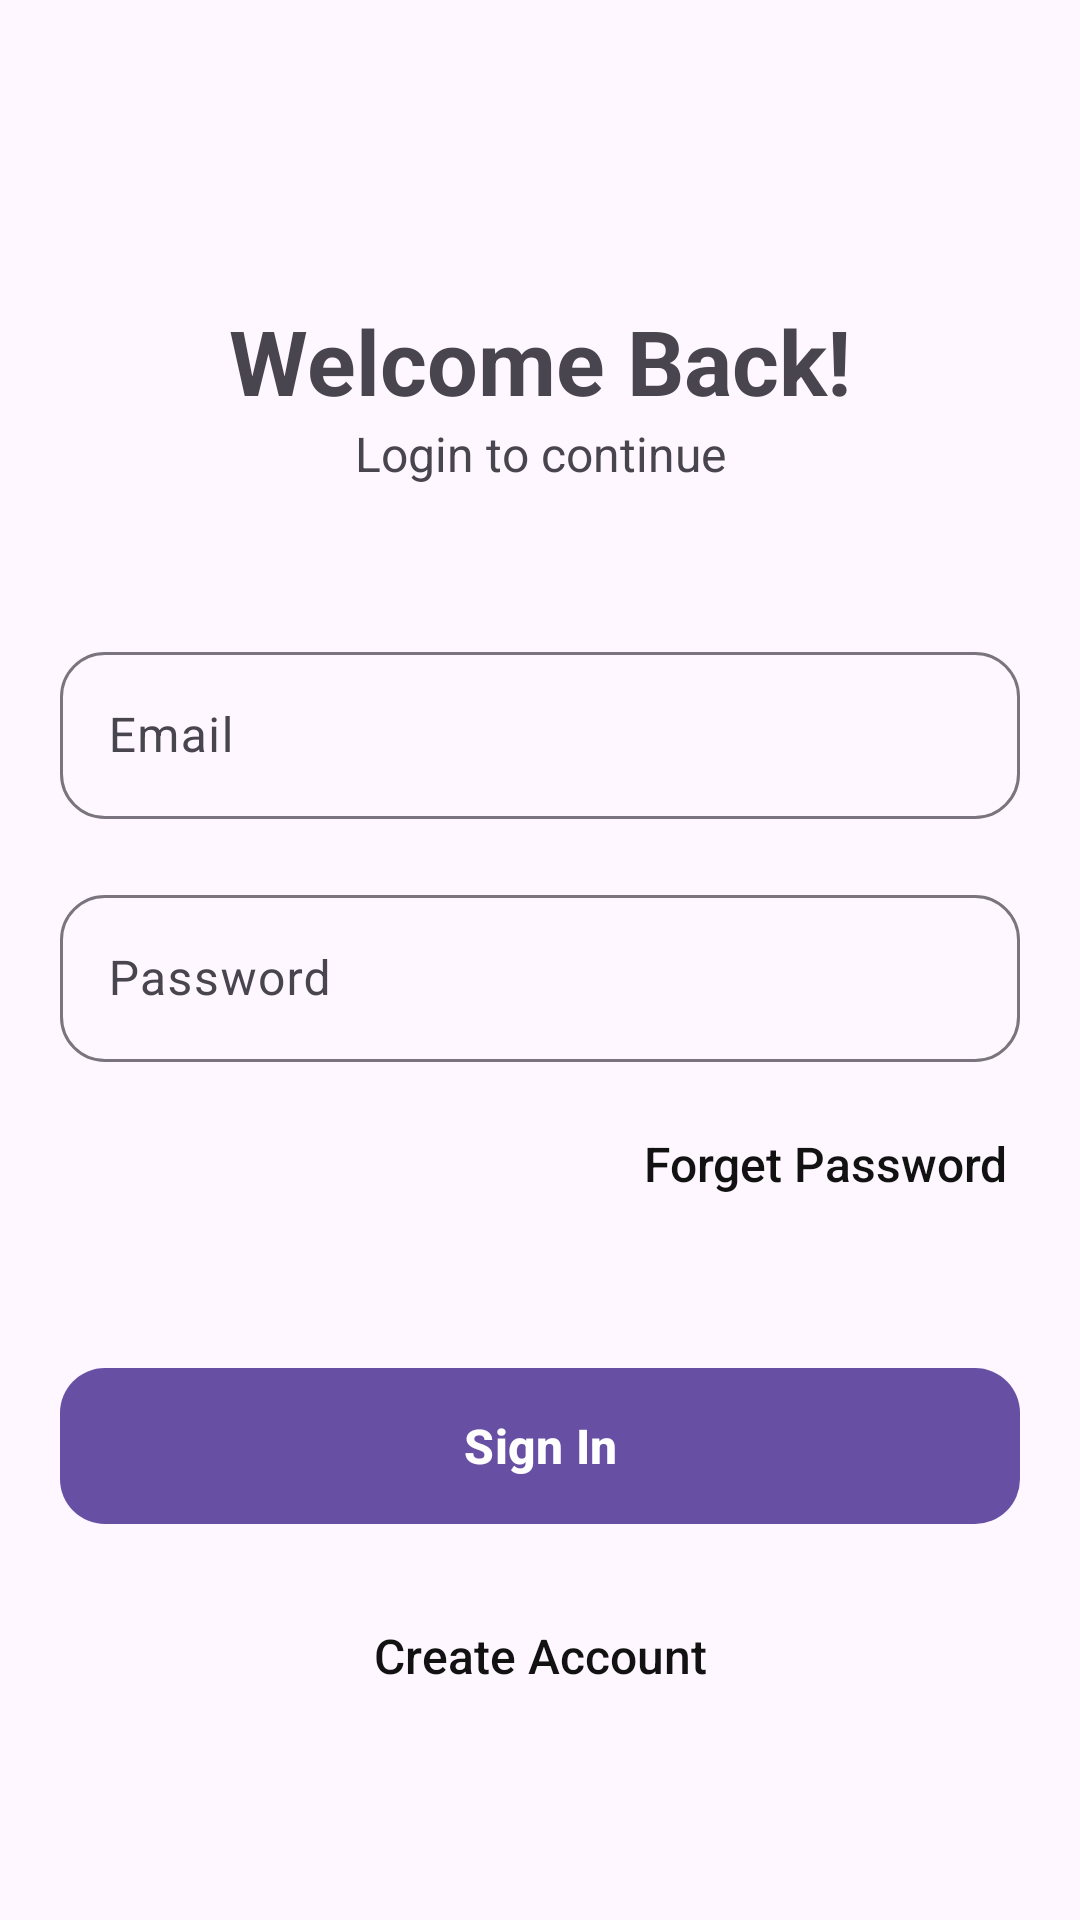

The Android layout XML behind this screen, and the referenced resources:
<!-- AndroidManifest.xml: application theme Theme.KTTSTask -->
<!-- res/layout/fragment_login.xml -->
<?xml version="1.0" encoding="utf-8"?>
<androidx.constraintlayout.widget.ConstraintLayout xmlns:android="http://schemas.android.com/apk/res/android"
    xmlns:tools="http://schemas.android.com/tools"
    xmlns:app="http://schemas.android.com/apk/res-auto"
    android:layout_width="match_parent"
    android:layout_height="match_parent"
    tools:context=".presentation.screens.auth_screens.LoginFragment">

    <TextView
        android:id="@+id/screen_title"
        android:layout_width="wrap_content"
        android:layout_height="wrap_content"
        android:text="@string/welcome_back"
        android:textSize="30sp"
        app:layout_constraintStart_toStartOf="parent"
        app:layout_constraintTop_toTopOf="parent"
        app:layout_constraintEnd_toEndOf="parent"
        android:layout_marginTop="100dp"
        android:textStyle="bold"/>

    <TextView
        android:id="@+id/screen_desc"
        android:layout_width="wrap_content"
        android:layout_height="wrap_content"
        android:text="@string/sign_in_to_continue"
        app:layout_constraintTop_toBottomOf="@id/screen_title"
        app:layout_constraintStart_toStartOf="@id/screen_title"
        app:layout_constraintEnd_toEndOf="@id/screen_title"
        android:textSize="16sp"/>

    <com.google.android.material.textfield.TextInputLayout
        android:layout_width="0dp"
        android:layout_height="wrap_content"
        android:id="@+id/email"
        style="@style/ThemeOverlay.Material3.TextInputEditText.FilledBox.Dense"
        app:layout_constraintTop_toBottomOf="@id/screen_desc"
        app:layout_constraintStart_toStartOf="parent"
        app:layout_constraintEnd_toEndOf="parent"
        android:layout_marginStart="20dp"
        android:layout_marginEnd="20dp"
        app:boxCornerRadiusTopStart="15dp"
        app:boxCornerRadiusTopEnd="15dp"
        app:boxCornerRadiusBottomStart="15dp"
        app:boxCornerRadiusBottomEnd="15dp"
        android:layout_marginTop="50dp"
        android:hint="@string/email">

        <com.google.android.material.textfield.TextInputEditText
            android:id="@+id/et_email"
            android:layout_width="match_parent"
            android:layout_height="wrap_content"/>

    </com.google.android.material.textfield.TextInputLayout>

    <com.google.android.material.textfield.TextInputLayout
        android:layout_width="0dp"
        android:layout_height="wrap_content"
        android:id="@+id/password"
        style="@style/ThemeOverlay.Material3.TextInputEditText.FilledBox.Dense"
        app:layout_constraintTop_toBottomOf="@id/email"
        app:layout_constraintStart_toStartOf="@id/email"
        app:layout_constraintEnd_toEndOf="@id/email"
        app:boxCornerRadiusTopStart="15dp"
        app:boxCornerRadiusTopEnd="15dp"
        app:boxCornerRadiusBottomStart="15dp"
        app:boxCornerRadiusBottomEnd="15dp"
        android:layout_marginTop="20dp"
        android:hint="@string/password">

        <com.google.android.material.textfield.TextInputEditText
            android:id="@+id/et_password"
            android:layout_width="match_parent"
            android:layout_height="wrap_content"/>

    </com.google.android.material.textfield.TextInputLayout>

    <com.google.android.material.button.MaterialButton
        android:id="@+id/btn_forget_pass"
        android:layout_width="wrap_content"
        android:layout_height="wrap_content"
        android:text="@string/forgot_password"
        app:layout_constraintEnd_toEndOf="@id/password"
        app:layout_constraintTop_toBottomOf="@id/password"
        style="@style/Widget.AppCompat.Button.Borderless"
        android:textColor="@color/onBackground"
        android:layout_marginTop="10dp"
        android:layout_marginEnd="-20dp"
        app:cornerRadius="15dp"
        android:textSize="16sp"
        android:textAllCaps="false" />

    <com.google.android.material.button.MaterialButton
        android:id="@+id/btn_login"
        android:layout_width="0dp"
        android:layout_height="60dp"
        android:text="@string/sign_in"
        app:layout_constraintStart_toStartOf="@id/email"
        app:layout_constraintEnd_toEndOf="@id/email"
        app:layout_constraintTop_toBottomOf="@id/btn_forget_pass"
        android:layout_marginTop="40dp"
        app:cornerRadius="15dp"
        android:textSize="16sp"
        android:textStyle="bold"/>

    <com.google.android.material.button.MaterialButton
        android:id="@+id/btn_create_account"
        android:layout_width="0dp"
        android:layout_height="60dp"
        android:text="@string/create_account"
        app:layout_constraintStart_toStartOf="@id/email"
        app:layout_constraintEnd_toEndOf="@id/email"
        app:layout_constraintTop_toBottomOf="@id/btn_login"
        style="@style/Widget.AppCompat.Button.Borderless"
        android:textColor="@color/onBackground"
        android:layout_marginTop="10dp"
        app:cornerRadius="15dp"
        android:textSize="16sp"
        android:textAllCaps="false" />

</androidx.constraintlayout.widget.ConstraintLayout>
<!-- resources referenced by this layout -->
<resources>
  <color name="onBackground">#FF121212</color>
  <string name="create_account">Create Account</string>
  <string name="email">Email</string>
  <string name="forgot_password">Forget Password</string>
  <string name="password">Password</string>
  <string name="sign_in">Sign In</string>
  <string name="sign_in_to_continue">Login to continue</string>
  <string name="welcome_back">Welcome Back!</string>
  <style name="Theme.KTTSTask" parent="Base.Theme.KTTSTask" />
  <style name="Base.Theme.KTTSTask" parent="Theme.Material3.DayNight.NoActionBar">
          
          
      </style>
</resources>
